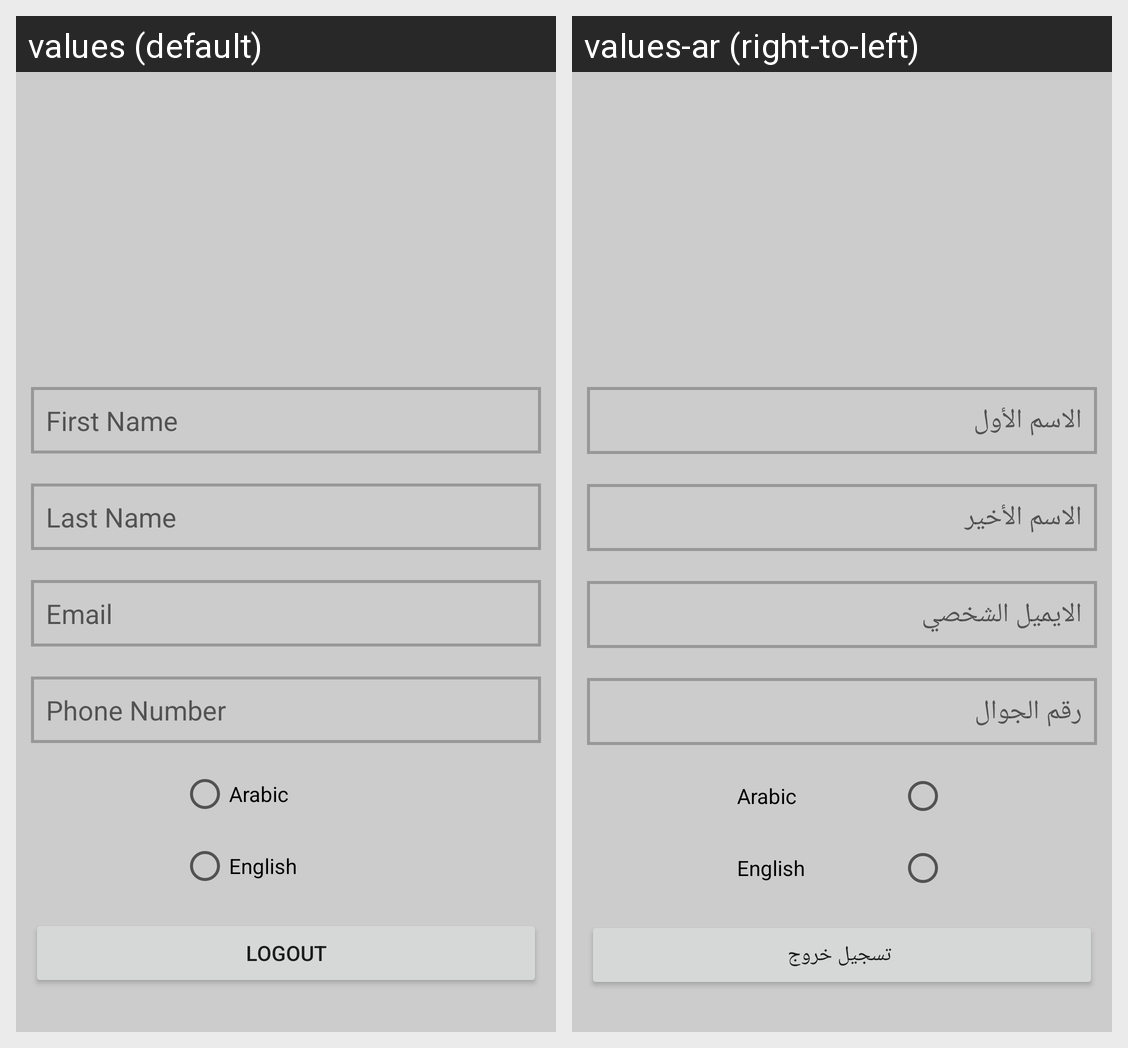

Here is an Android app screen in its default locale and in the app's own translations. Write out the translated-string differences for the strings that appear on this screen.
Android screen res/layout/fragment_user_profile.xml rendered under 2 locales, left to right: values (default), values-ar (right-to-left). Device: Nexus 5 (rendered at 1080×1920; each locale shown at half size, 540×960, under a caption strip naming it); theme Theme.MrShoperCapstone.
Strings drawn on this screen, with the default value and each locale's value (text and hints the layout hard-codes, and strings that could not be matched under every locale, appear in the picture but are not listed):

firstname
  values: First Name
  values-ar: الاسم الأول 

lastName
  values: Last Name
  values-ar: الاسم الأخير

email
  values: Email
  values-ar: الايميل الشخصي

phoneNumber
  values: Phone Number
  values-ar: رقم الجوال

logout
  values: LOGOUT
  values-ar:  تسجيل خروج
